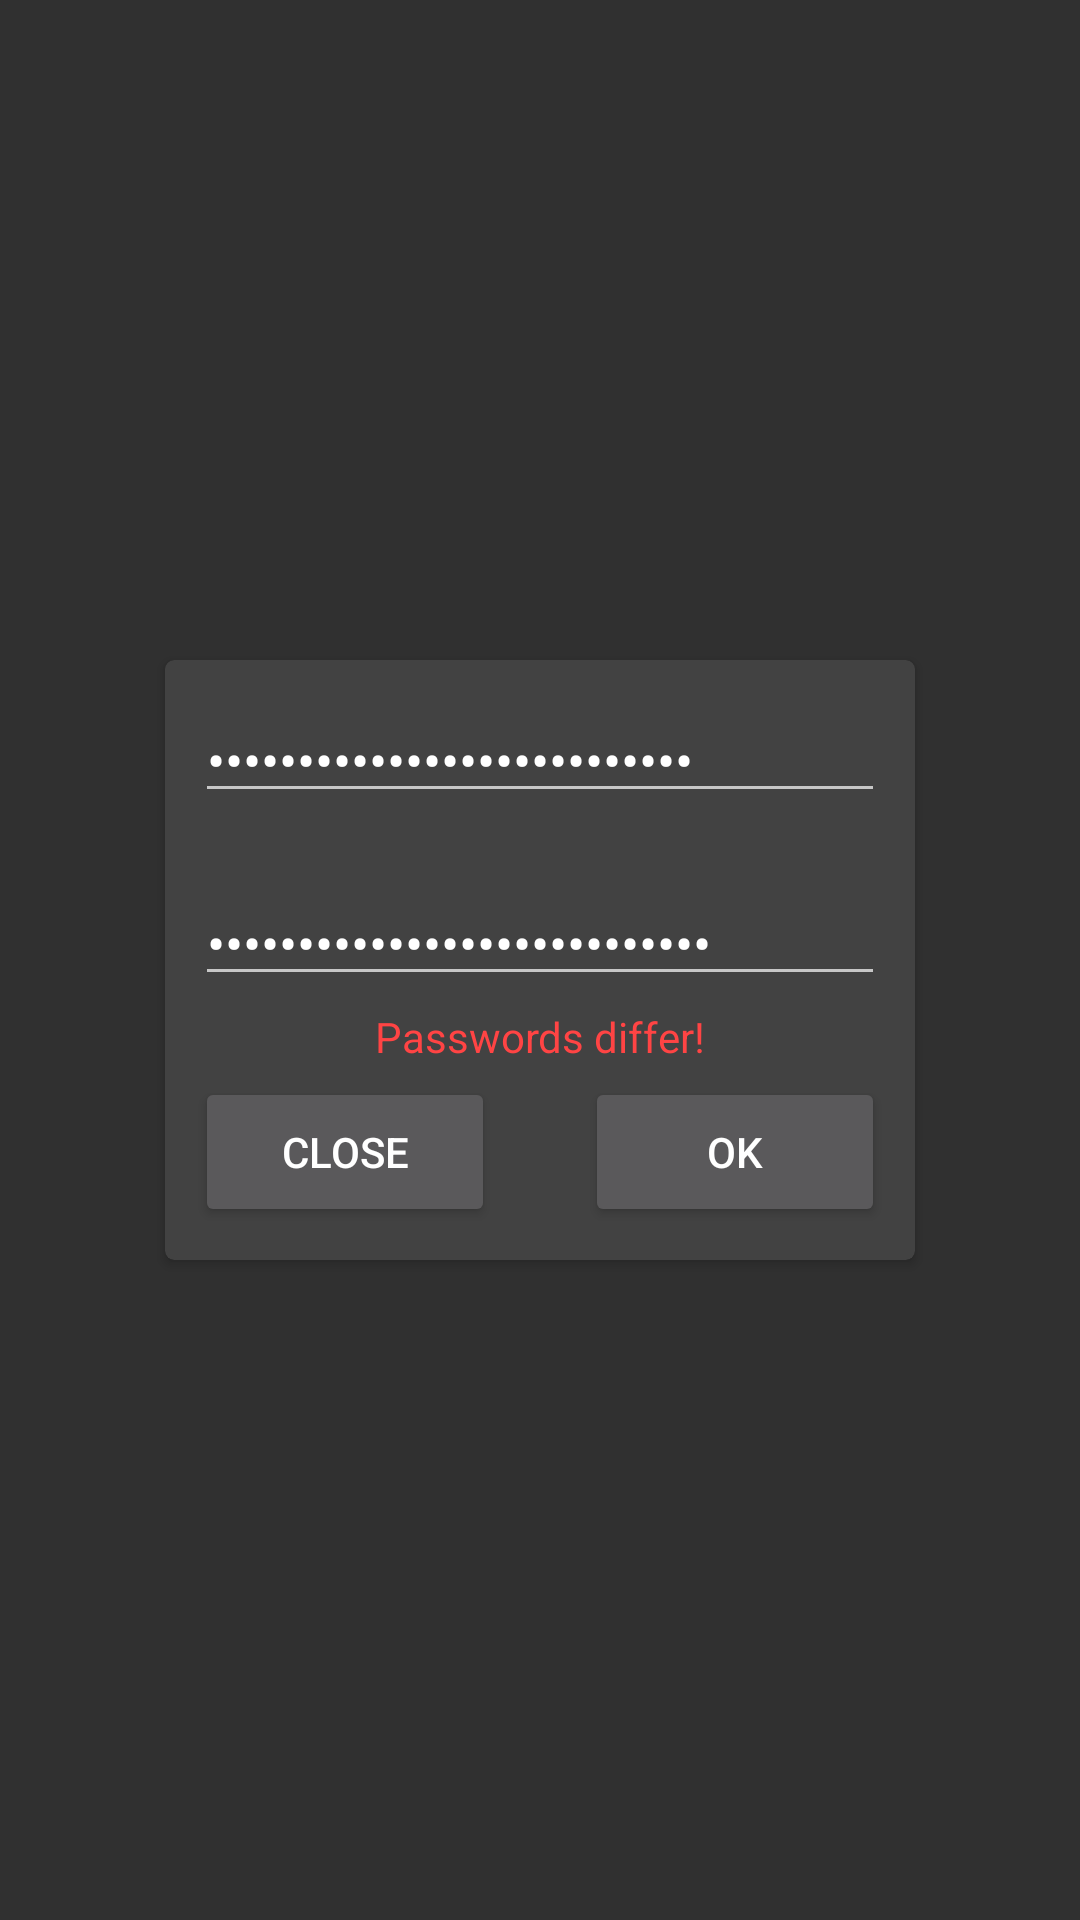

Here is an Android app screen rendered from its layout file. Give the layout XML and the strings, colors and styles it references.
<!-- AndroidManifest.xml: application theme AppTheme -->
<!-- res/layout/activity_change_password.xml -->
<?xml version="1.0" encoding="utf-8"?>
<layout>

    <data>
        <import type="android.view.View"/>
        <variable
            name="viewModel"
            type="com.yalta.viewmodel.ChangePasswordViewModel" />
    </data>

    <androidx.constraintlayout.widget.ConstraintLayout
        xmlns:android="http://schemas.android.com/apk/res/android"
        xmlns:app="http://schemas.android.com/apk/res-auto"
        xmlns:tools="http://schemas.android.com/tools"
        android:id="@+id/change_password_window_background"
        android:layout_width="match_parent"
        android:layout_height="match_parent"
        tools:context=".activities.ChangePasswordActivity">

        <androidx.cardview.widget.CardView
            android:id="@+id/change_password_card"
            android:layout_width="wrap_content"
            android:layout_height="wrap_content"
            android:layout_centerHorizontal="true"
            android:layout_centerVertical="true"
            app:cardCornerRadius="3dp"
            app:layout_constraintBottom_toBottomOf="parent"
            app:layout_constraintLeft_toLeftOf="parent"
            app:layout_constraintRight_toRightOf="parent"
            app:layout_constraintTop_toTopOf="parent">

            <androidx.constraintlayout.widget.ConstraintLayout
                android:id="@+id/change_password_container"
                android:layout_width="250dp"
                android:minHeight="200dp"
                android:layout_height="wrap_content"
                android:layout_centerInParent="true">

                <EditText
                    android:id="@+id/password_field"
                    android:inputType="textPassword"
                    android:importantForAutofill="no"
                    android:layout_width="match_parent"
                    android:layout_height="40dp"
                    android:layout_marginStart="10dp"
                    android:layout_marginTop="10dp"
                    android:layout_marginEnd="10dp"
                    android:layout_marginBottom="10dp"
                    android:maxLines="1"
                    android:hint="@string/enter_new_password"
                    android:imeOptions="actionNext"
                    android:defaultFocusHighlightEnabled="false"
                    android:text="@={viewModel.firstPassword}"
                    app:layout_constraintEnd_toEndOf="parent"
                    app:layout_constraintStart_toStartOf="parent"
                    app:layout_constraintTop_toTopOf="parent"
                    app:layout_constraintBottom_toTopOf="@+id/password_confirmation_field" />

                <EditText
                    android:id="@+id/password_confirmation_field"
                    android:layout_width="match_parent"
                    android:layout_height="40dp"
                    android:layout_marginStart="10dp"
                    android:layout_marginTop="10dp"
                    android:layout_marginEnd="10dp"
                    android:layout_marginBottom="3dp"
                    android:defaultFocusHighlightEnabled="false"
                    android:imeOptions="actionDone"
                    android:importantForAutofill="no"
                    android:inputType="textPassword"
                    android:maxLines="1"
                    android:hint="@string/repeat_new_password"
                    android:text="@={viewModel.secondPassword}"
                    app:layout_constraintBottom_toTopOf="@+id/error"
                    app:layout_constraintEnd_toEndOf="parent"
                    app:layout_constraintHorizontal_bias="0.0"
                    app:layout_constraintStart_toStartOf="parent"
                    app:layout_constraintTop_toBottomOf="@+id/password_field" />


                <TextView
                    android:id="@+id/error"
                    android:layout_width="wrap_content"
                    android:layout_height="wrap_content"
                    android:text="@string/passwords_differ"
                    android:textColor="@android:color/holo_red_light"
                    android:visibility="@{viewModel.showError ? View.VISIBLE : View.INVISIBLE}"
                    app:layout_constraintEnd_toEndOf="parent"
                    app:layout_constraintStart_toStartOf="parent"
                    app:layout_constraintTop_toBottomOf="@+id/password_confirmation_field"
                    app:layout_constraintBottom_toTopOf="@+id/ok_button" />


                <Button
                    android:id="@+id/close_button"
                    android:layout_width="100dp"
                    android:layout_height="50dp"
                    android:layout_marginStart="10dp"
                    android:layout_marginBottom="10dp"
                    android:layout_marginTop="3dp"
                    android:text="@string/close"
                    app:layout_constraintBottom_toBottomOf="parent"
                    app:layout_constraintStart_toStartOf="parent"
                    app:layout_constraintTop_toBottomOf="@id/error" />

                <Button
                    android:id="@+id/ok_button"
                    android:layout_width="100dp"
                    android:layout_height="50dp"
                    android:layout_marginEnd="10dp"
                    android:layout_marginBottom="10dp"
                    android:layout_marginTop="3dp"
                    android:text="@string/ok"
                    app:layout_constraintBottom_toBottomOf="parent"
                    app:layout_constraintEnd_toEndOf="parent"
                    app:layout_constraintTop_toBottomOf="@id/error"
                    android:onClick="@{() -> viewModel.changePassword()}" />

            </androidx.constraintlayout.widget.ConstraintLayout>
        </androidx.cardview.widget.CardView>
    </androidx.constraintlayout.widget.ConstraintLayout>
</layout>
<!-- resources referenced by this layout -->
<resources>
  <string name="close">Close</string>
  <string name="enter_new_password">Enter new password</string>
  <string name="ok">OK</string>
  <string name="passwords_differ">Passwords differ!</string>
  <string name="repeat_new_password">Repeat new password</string>
  <style name="AppTheme" parent="Theme.MaterialComponents.Bridge">
          <item name="materialCalendarStyle">@style/Widget.MaterialComponents.MaterialCalendar</item>
          <item name="materialCalendarFullscreenTheme">@style/ThemeOverlay.MaterialComponents.MaterialCalendar.Fullscreen</item>
          <item name="materialCalendarTheme">@style/ThemeOverlay.MaterialComponents.MaterialCalendar</item>
      </style>
</resources>
